pico-8 play session: no input (idle)

[t = 2 s] idle ~2s (no d-pad/buttons)
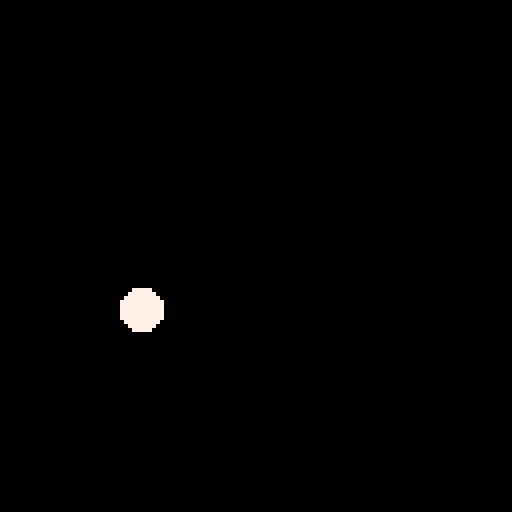

pico-8 cartridge
version 42
__lua__
function _init()
	tx=0
	ty=1000
	x=64
	y=64
	os2d_noise(8675309)
end

function _update()
	x=map(os2d_eval(tx,0),-1,1,0,127)
	y=map(os2d_eval(ty,0),-1,1,0,127)
	tx+=0.01
	ty+=0.01
end

function _draw()
	cls()
	circfill(x,y,5,7)
end

function map(val,as,ae,bs,be)
	return (val-as)/(ae-as)*(be-bs)+bs
end
-->8
-- opensimplex noise

-- adapted from public-domain
-- code found here:
-- https://gist.github.com/kdotjpg/b1270127455a94ac5d19

--------------------------------

-- opensimplex noise in java.
-- by kurt spencer
-- 
-- v1.1 (october 5, 2014)
-- - added 2d and 4d implementations.
-- - proper gradient sets for all dimensions, from a
--   dimensionally-generalizable scheme with an actual
--   rhyme and reason behind it.
-- - removed default permutation array in favor of
--   default seed.
-- - changed seed-based constructor to be independent
--   of any particular randomization library, so results
--   will be the same when ported to other languages.

-- (1/sqrt(2+1)-1)/2
local _os2d_str=-0.211324865405187
-- (  sqrt(2+1)-1)/2
local _os2d_squ= 0.366025403784439

-- cache some constant invariant
-- expressions that were 
-- probably getting folded by 
-- kurt's compiler, but not in 
-- the pico-8 lua interpreter.
local _os2d_squ_pl1=_os2d_squ+1
local _os2d_squ_tm2=_os2d_squ*2
local _os2d_squ_tm2_pl1=_os2d_squ_tm2+1
local _os2d_squ_tm2_pl2=_os2d_squ_tm2+2

local _os2d_nrm=47

local _os2d_prm={}

-- gradients for 2d. they 
-- approximate the directions to
-- the vertices of an octagon 
-- from the center
local _os2d_grd = 
{[0]=
	 5, 2,  2, 5,
	-5, 2, -2, 5,
	 5,-2,  2,-5,
	-5,-2, -2,-5,
}

-- initializes generator using a 
-- permutation array generated 
-- from a random seed.
-- note: generates a proper 
-- permutation, rather than 
-- performing n pair swaps on a 
-- base array.
function os2d_noise(seed)
	local src={}
	for i=0,255 do
		src[i]=i
		_os2d_prm[i]=0
	end
	srand(seed)
	for i=255,0,-1 do
		local r=flr(rnd(i+1))
		_os2d_prm[i]=src[r]
		src[r]=src[i]
	end
end

-- 2d opensimplex noise.
function os2d_eval(x,y)
	-- put input coords on grid
	local sto=(x+y)*_os2d_str
	local xs=x+sto
	local ys=y+sto
	
	-- flr to get grid 
	-- coordinates of rhombus
	-- (stretched square) super-
	-- cell origin.
	local xsb=flr(xs)
	local ysb=flr(ys)
	
	-- skew out to get actual 
	-- coords of rhombus origin.
	-- we'll need these later.
	local sqo=(xsb+ysb)*_os2d_squ
	local xb=xsb+sqo
	local yb=ysb+sqo

	-- compute grid coords rel.
	-- to rhombus origin.
	local xins=xs-xsb
	local yins=ys-ysb

	-- sum those together to get
	-- a value that determines 
	-- which region we're in.
	local insum=xins+yins

	-- positions relative to 
	-- origin point.
	local dx0=x-xb
	local dy0=y-yb
	
	-- we'll be defining these 
	-- inside the next block and
	-- using them afterwards.
	local dx_ext,dy_ext,xsv_ext,ysv_ext

	local val=0

	-- contribution (1,0)
	local dx1=dx0-_os2d_squ_pl1
	local dy1=dy0-_os2d_squ
	local at1=2-dx1*dx1-dy1*dy1
	if at1>0 then
		at1*=at1
		local i=band(_os2d_prm[(_os2d_prm[(xsb+1)%256]+ysb)%256],0x0e)
		val+=at1*at1*(_os2d_grd[i]*dx1+_os2d_grd[i+1]*dy1)
	end

	-- contribution (0,1)
	local dx2=dx0-_os2d_squ
	local dy2=dy0-_os2d_squ_pl1
	local at2=2-dx2*dx2-dy2*dy2
	if at2>0 then
		at2*=at2
		local i=band(_os2d_prm[(_os2d_prm[xsb%256]+ysb+1)%256],0x0e)
		val+=at2*at2*(_os2d_grd[i]*dx2+_os2d_grd[i+1]*dy2)
	end
	
	if insum<=1 then
		-- we're inside the triangle
		-- (2-simplex) at (0,0)
		local zins=1-insum
		if zins>xins or zins>yins then
			-- (0,0) is one of the 
			-- closest two triangular
			-- vertices
			if xins>yins then
				xsv_ext=xsb+1
				ysv_ext=ysb-1
				dx_ext=dx0-1
				dy_ext=dy0+1
			else
				xsv_ext=xsb-1
				ysv_ext=ysb+1
				dx_ext=dx0+1
				dy_ext=dy0-1
			end
		else
			-- (1,0) and (0,1) are the
			-- closest two vertices.
			xsv_ext=xsb+1
			ysv_ext=ysb+1
			dx_ext=dx0-_os2d_squ_tm2_pl1
			dy_ext=dy0-_os2d_squ_tm2_pl1
		end
	else  //we're inside the triangle (2-simplex) at (1,1)
		local zins = 2-insum
		if zins<xins or zins<yins then
			-- (0,0) is one of the 
			-- closest two triangular
			-- vertices
			if xins>yins then
				xsv_ext=xsb+2
				ysv_ext=ysb
				dx_ext=dx0-_os2d_squ_tm2_pl2
				dy_ext=dy0-_os2d_squ_tm2
			else
				xsv_ext=xsb
				ysv_ext=ysb+2
				dx_ext=dx0-_os2d_squ_tm2
				dy_ext=dy0-_os2d_squ_tm2_pl2
			end
		else
			-- (1,0) and (0,1) are the
			-- closest two vertices.
			dx_ext=dx0
			dy_ext=dy0
			xsv_ext=xsb
			ysv_ext=ysb
		end
		xsb+=1
		ysb+=1
		dx0=dx0-_os2d_squ_tm2_pl1
		dy0=dy0-_os2d_squ_tm2_pl1
	end
	
	-- contribution (0,0) or (1,1)
	local at0=2-dx0*dx0-dy0*dy0
	if at0>0 then
		at0*=at0
		local i=band(_os2d_prm[(_os2d_prm[xsb%256]+ysb)%256],0x0e)
		val+=at0*at0*(_os2d_grd[i]*dx0+_os2d_grd[i+1]*dy0)
	end
	
	-- extra vertex
	local atx=2-dx_ext*dx_ext-dy_ext*dy_ext
	if atx>0 then
		atx*=atx
		local i=band(_os2d_prm[(_os2d_prm[xsv_ext%256]+ysv_ext)%256],0x0e)
		val+=atx*atx*(_os2d_grd[i]*dx_ext+_os2d_grd[i+1]*dy_ext)
	end
	return val/_os2d_nrm
end

-- note kurt's original code had
-- an extrapolate() function
-- here, which was called in 
-- four places in eval(), but i
-- found inlining it to produce
-- good performance benefits.
__gfx__
00000000000000000000000000000000000000000000000000000000000000000000000000000000000000000000000000000000000000000000000000000000
00000000000000000000000000000000000000000000000000000000000000000000000000000000000000000000000000000000000000000000000000000000
00700700000000000000000000000000000000000000000000000000000000000000000000000000000000000000000000000000000000000000000000000000
00077000000000000000000000000000000000000000000000000000000000000000000000000000000000000000000000000000000000000000000000000000
00077000000000000000000000000000000000000000000000000000000000000000000000000000000000000000000000000000000000000000000000000000
00700700000000000000000000000000000000000000000000000000000000000000000000000000000000000000000000000000000000000000000000000000
